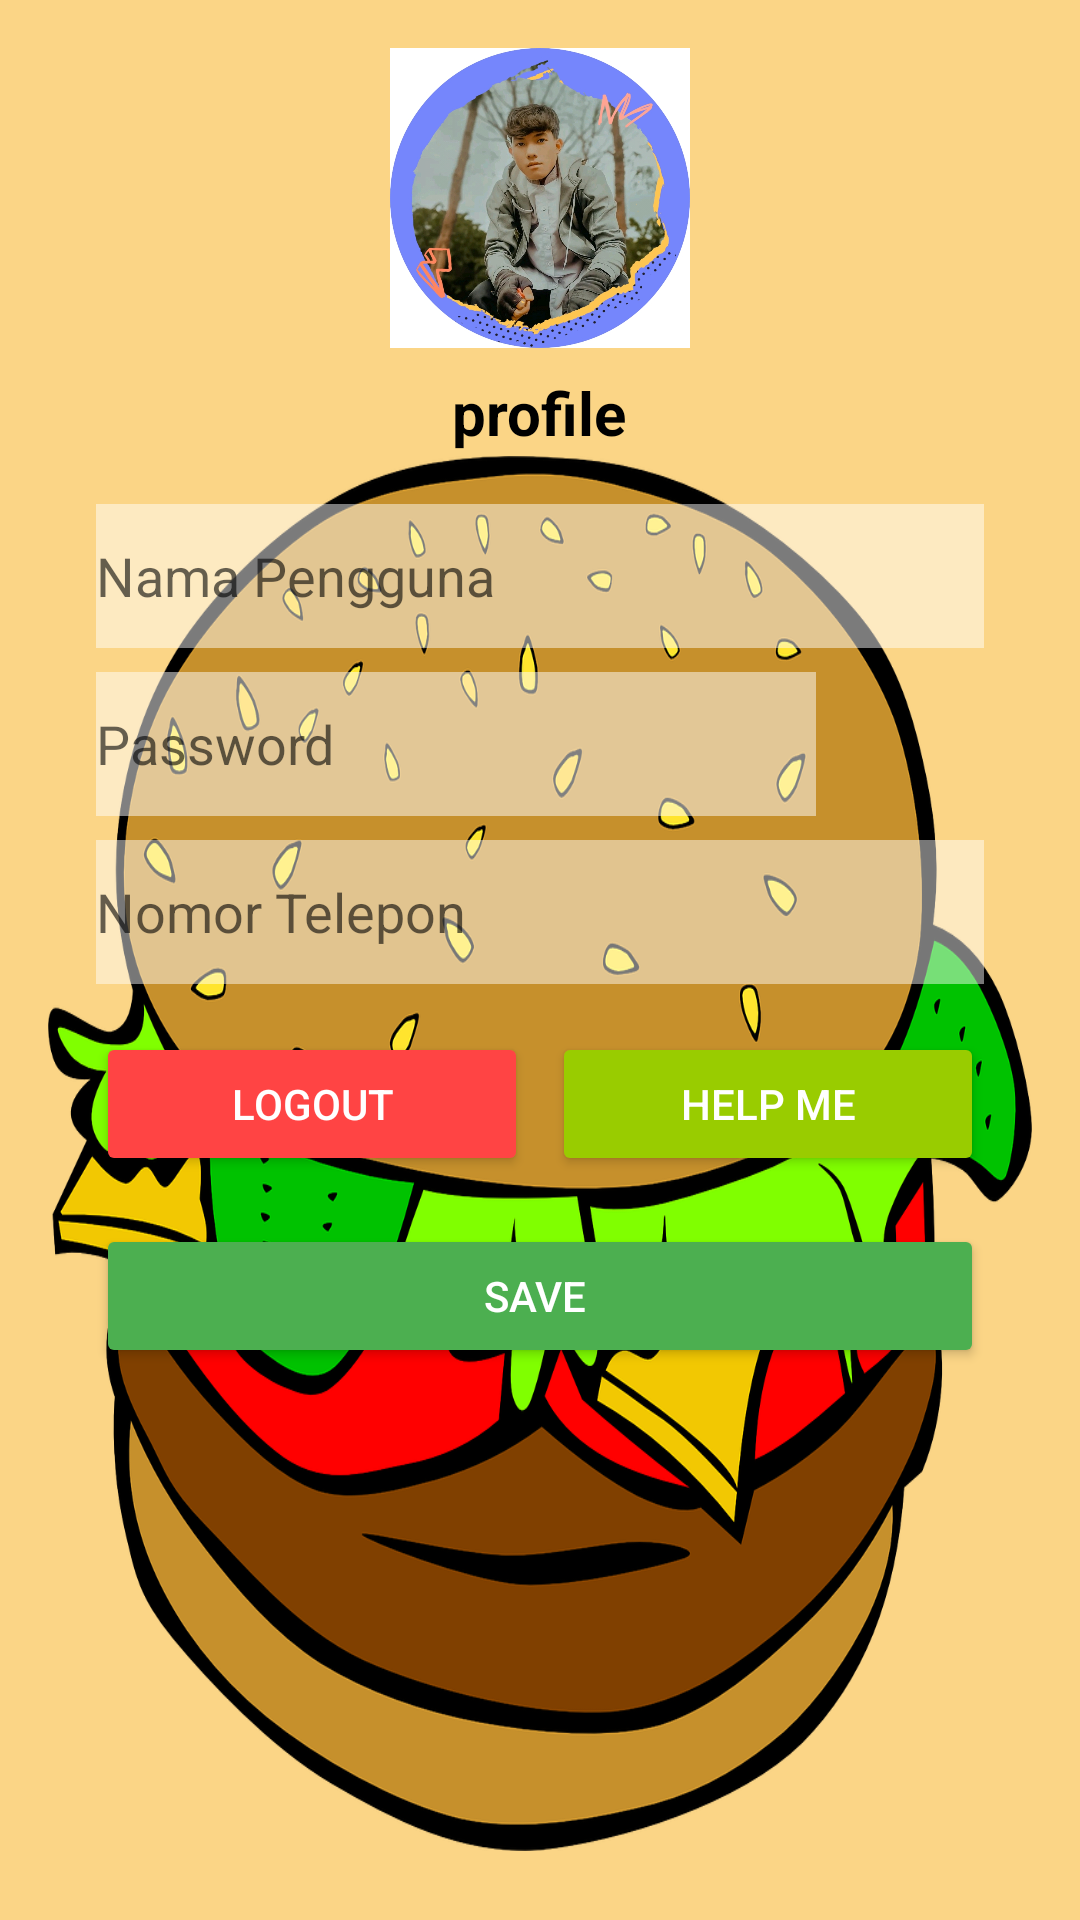

Layout XML and referenced resources for this Android screen:
<!-- AndroidManifest.xml: application theme Theme.Project111 -->
<!-- res/layout/activity_profile.xml -->
<LinearLayout xmlns:android="http://schemas.android.com/apk/res/android"
    android:layout_width="match_parent"
    android:layout_height="match_parent"
    android:orientation="vertical"
    android:padding="16dp"
    android:background="#FBD586">


    <ImageView
        android:id="@+id/profile_image"
        android:layout_width="100dp"
        android:layout_height="100dp"
        android:layout_gravity="center"
        android:background="@drawable/nnn"
        android:contentDescription="Profile Picture"
        android:src="@drawable/nnn" />


    <TextView
        android:id="@+id/username_label"
        android:layout_width="wrap_content"
        android:layout_height="wrap_content"
        android:layout_gravity="center"
        android:layout_marginTop="8dp"
        android:text="profile"
        android:textColor="@android:color/black"
        android:textSize="20sp"
        android:textStyle="bold" />

    <LinearLayout
        android:layout_width="wrap_content"
        android:layout_height="465dp"
        android:layout_marginTop="1dp"
        android:background="@drawable/burger"
        android:orientation="vertical"
        android:padding="16dp">


        <EditText
            android:id="@+id/edit_username"
            android:layout_width="match_parent"
            android:layout_height="wrap_content"
            android:background="#7BFFFFFF"
            android:hint="Nama Pengguna"
            android:inputType="text"
            android:minHeight="48dp" />


        <LinearLayout
            android:layout_width="match_parent"
            android:layout_height="wrap_content"
            android:layout_marginTop="8dp"
            android:gravity="center_vertical"
            android:orientation="horizontal">

            <EditText
                android:id="@+id/edit_password"
                android:layout_width="0dp"
                android:layout_height="wrap_content"
                android:layout_weight="1"
                android:background="#80FFFFFF"
                android:hint="Password"
                android:inputType="textPassword"
                android:minHeight="48dp" />

            <ImageView
                android:id="@+id/mata_hide"
                android:layout_width="48dp"
                android:layout_height="48dp"
                android:layout_marginStart="8dp"
                android:contentDescription="Toggle Password Visibility"
                android:src="@drawable/ic_eye" />
        </LinearLayout>


        <EditText
            android:id="@+id/edit_phone"
            android:layout_width="match_parent"
            android:layout_height="wrap_content"
            android:layout_marginTop="8dp"
            android:background="#77FFFFFF"
            android:hint="Nomor Telepon"
            android:inputType="phone"
            android:minHeight="48dp" />


        <LinearLayout
            android:layout_width="match_parent"
            android:layout_height="wrap_content"
            android:layout_gravity="center"
            android:layout_marginTop="16dp"
            android:orientation="horizontal"
            android:weightSum="2">


            <Button
                android:id="@+id/btn_logout"
                android:layout_width="0dp"
                android:layout_height="match_parent"
                android:layout_weight="1"
                android:backgroundTint="@android:color/holo_red_light"
                android:text="Logout"
                android:textColor="@android:color/white" />


            <Button
                android:id="@+id/btn_help"
                android:layout_width="0dp"
                android:layout_height="wrap_content"
                android:layout_marginStart="8dp"
                android:layout_weight="1"
                android:backgroundTint="@android:color/holo_green_light"
                android:text="Help Me"
                android:textColor="@android:color/white" />

        </LinearLayout>


        
        <Button
            android:id="@+id/btn_save"
            android:layout_width="match_parent"
            android:layout_height="wrap_content"
            android:layout_marginTop="16dp"
            android:backgroundTint="#4CAF50"
            android:text="Save "
            android:textColor="@android:color/white" />


    </LinearLayout>


    <Button
        android:id="@+id/btn_request"
        android:layout_width="379dp"
        android:layout_height="66dp"
        android:layout_marginStart="1dp"
        android:layout_weight="1"
        android:backgroundTint="#F6BC16"
        android:text="Info device"
        android:textColor="@android:color/white" />
</LinearLayout>
<!-- resources referenced by this layout -->
<resources>
  <!-- drawable burger: jpg bitmap (drawable-v24, 177540 bytes) -->
  <!-- drawable nnn: jpg bitmap (drawable-v24, 510219 bytes) -->
  <style name="Theme.Project111" parent="Theme.MaterialComponents.DayNight.DarkActionBar">
          
          <item name="colorPrimary">@android:color/holo_orange_dark</item>
          <item name="colorPrimaryVariant">@android:color/holo_orange_dark</item>
          <item name="colorOnPrimary">@color/white</item>
          
          <item name="colorSecondary">@color/teal_200</item>
          <item name="colorSecondaryVariant">@color/teal_700</item>
          <item name="colorOnSecondary">@color/black</item>
          
          <item name="android:statusBarColor">?attr/colorPrimaryVariant</item>
  
  
          
      </style>
  <color name="white">#FFFFFFFF</color>
  <color name="teal_200">#FF03DAC5</color>
  <color name="teal_700">#FF018786</color>
  <color name="black">#FF000000</color>
</resources>
